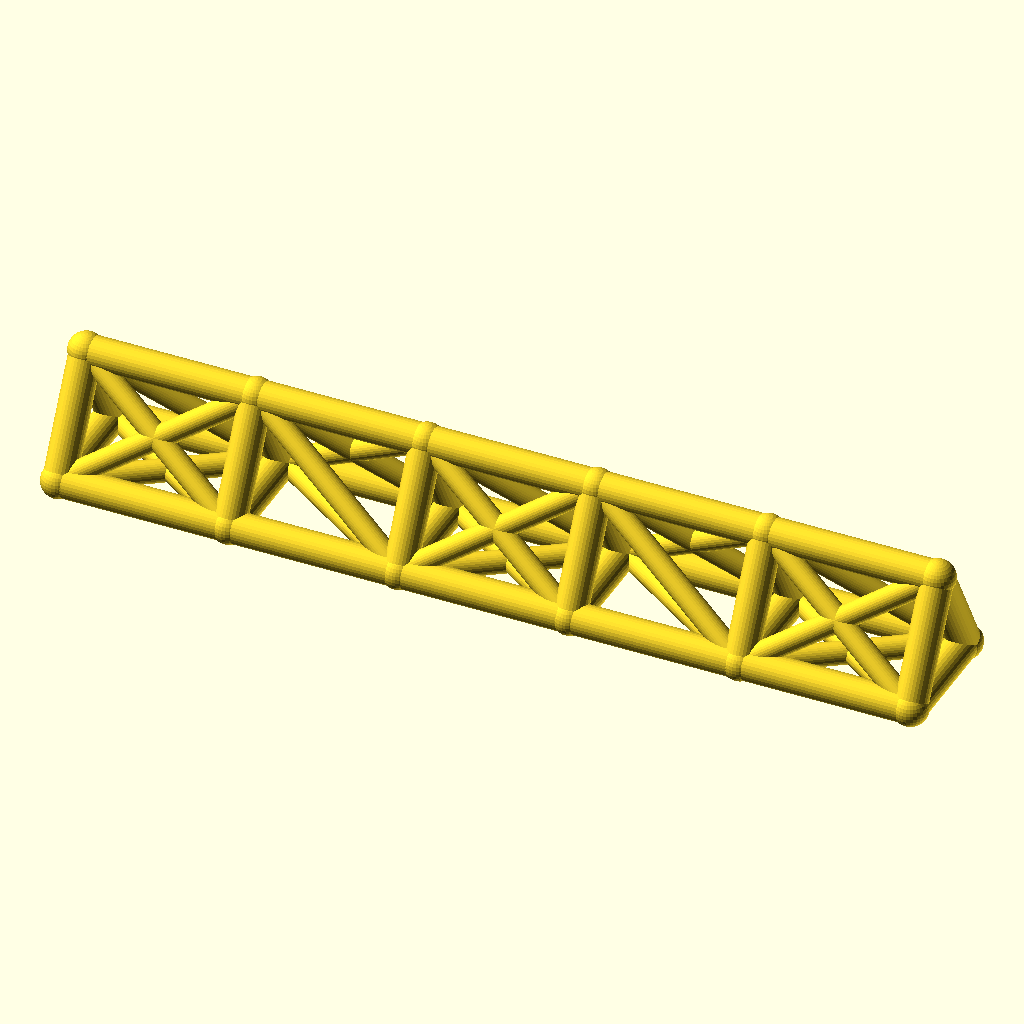
Cell 1: rendered with the file's own defaults.
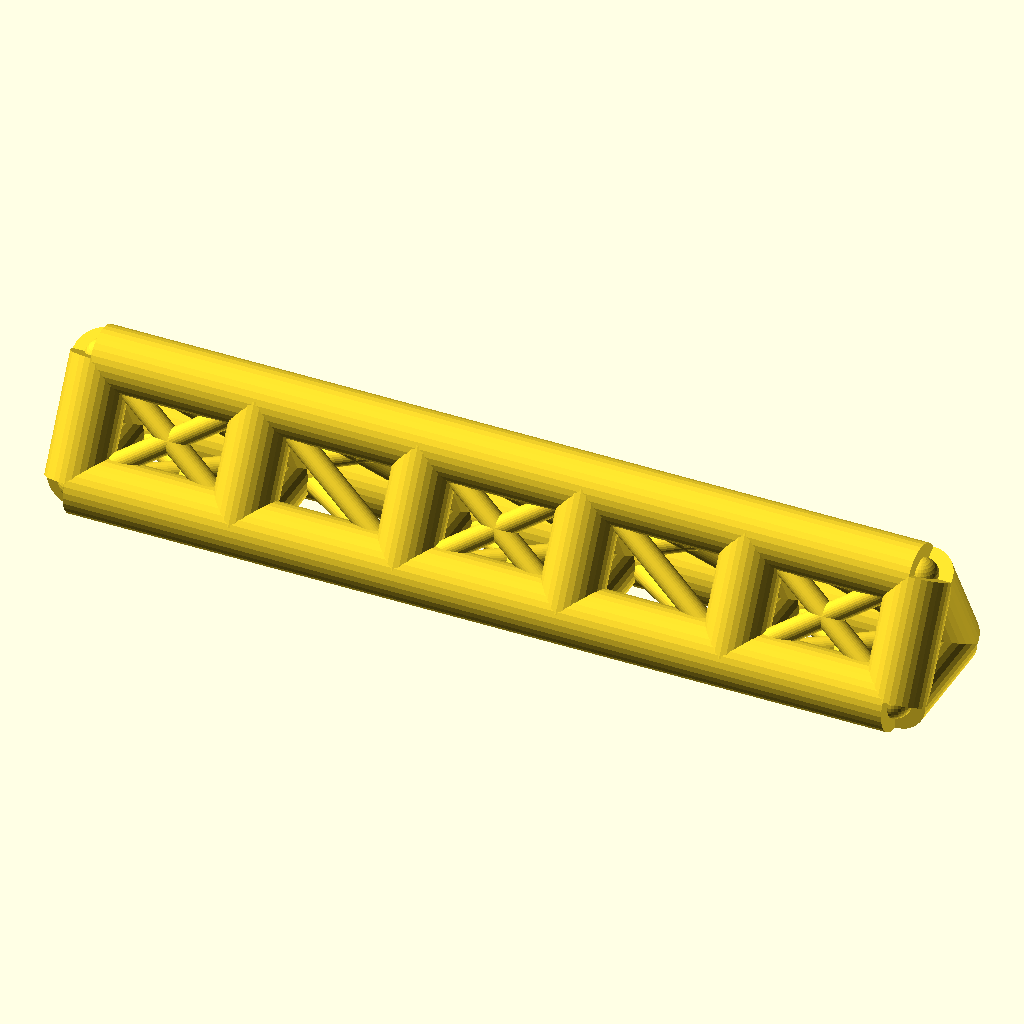
Cell 2: the same model with chord_r = 7.
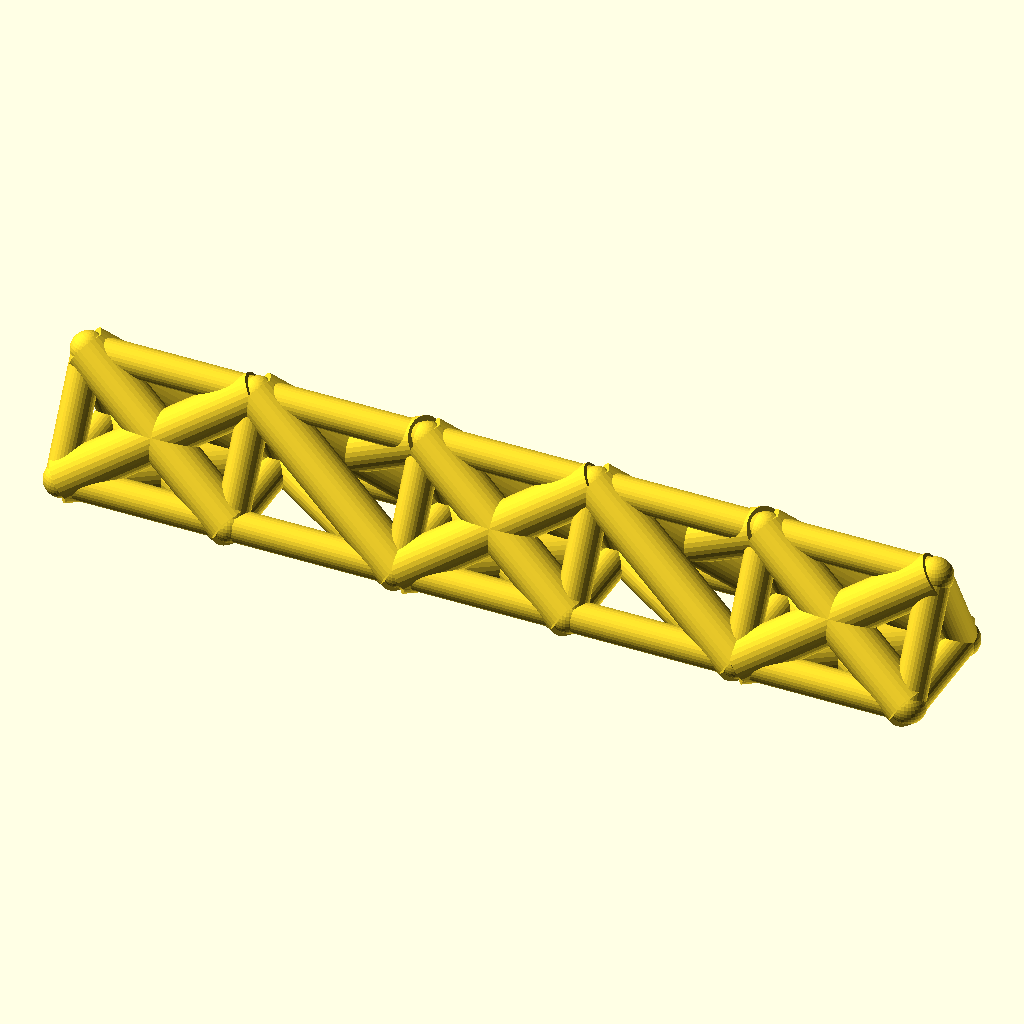
Cell 3 — web_r set to 5, the other parameters unchanged.
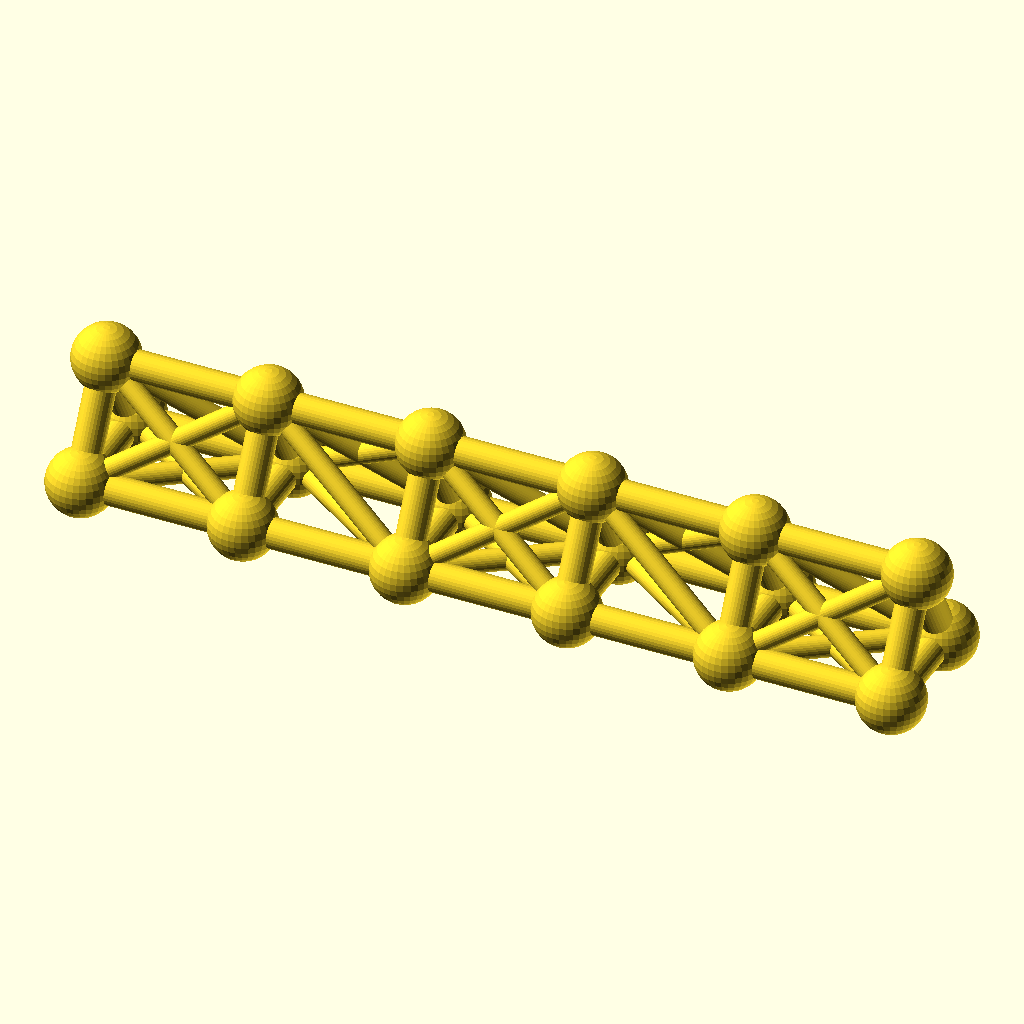
Cell 4: the same model with joint_r = 7.8.
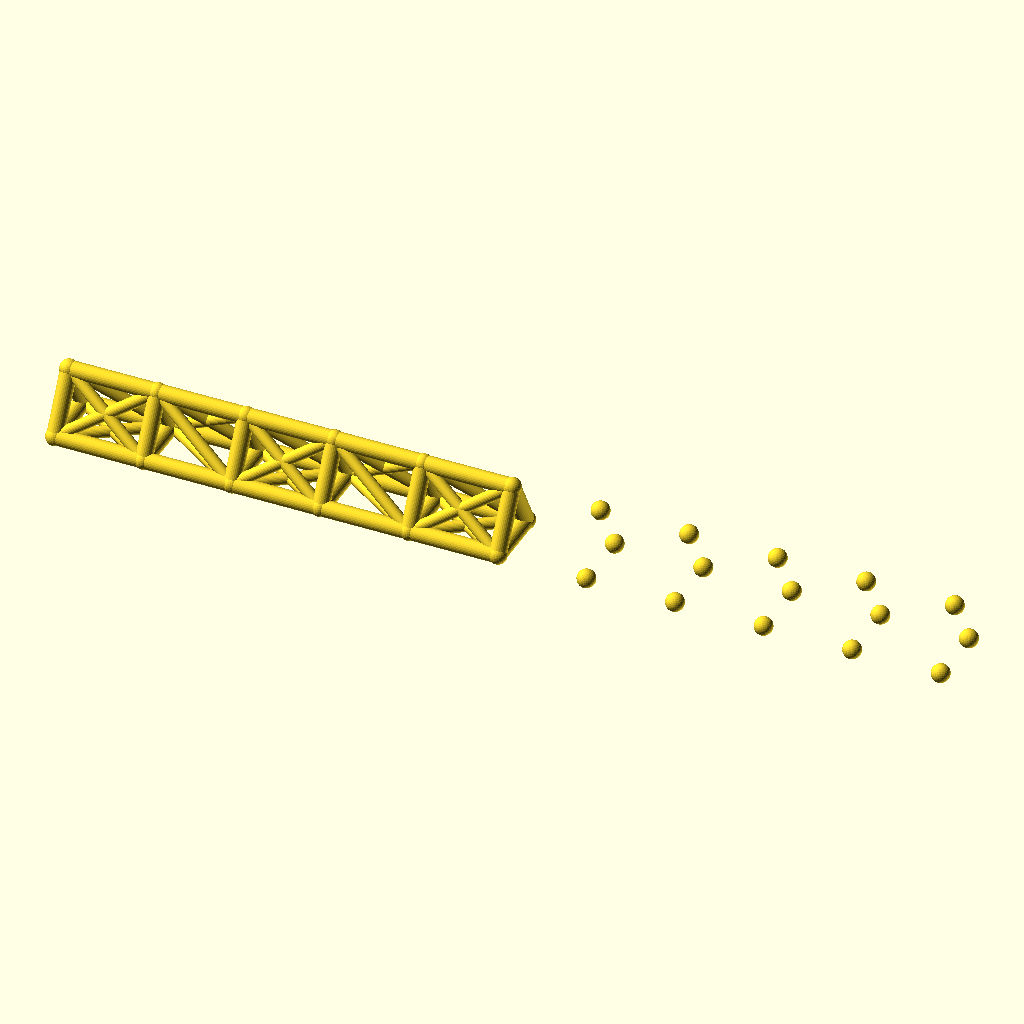
Cell 5: the same model with bays = 10.
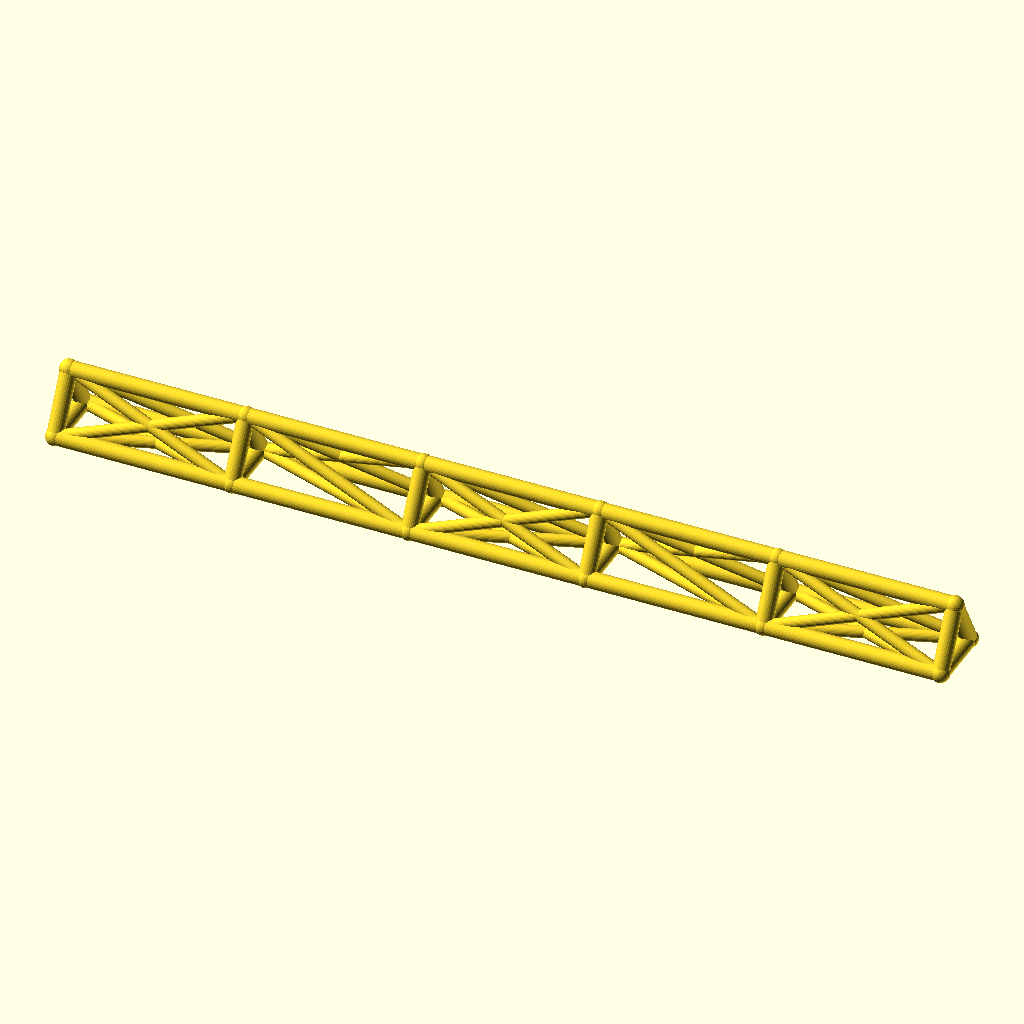
Cell 6: bay_p = 76 (everything else at default).
The same orthographic view direction (rotation 55°, 0°, 25°; colour scheme Cornfield) for every cell, with the view re-fitted per cell, so scale and position can differ between cells.
Source of the model, optional_data/data/wire2/spaceframes/scene_0236.scad:
$fn = 32;

// ----------------------------------------------------------------------
// Space frame
// ----------------------------------------------------------------------

// --- parameters (mm) ---
chord_r = 3.5;            // chord / longeron radius
web_r = 2.5;              // diagonal and strut radius
joint_r = 3.9;            // joint ball radius
bays = 5;                 // number of bays along X
bay_p = 38;               // bay length, X
girder_w = 26;            // triangle base width, Y
girder_h = 24;            // triangle height, Z

bbox_x = bays * bay_p + 2 * joint_r;  // overall X, joints included
bbox_y = girder_w + 2 * joint_r;  // overall Y, joints included
bbox_z = girder_h + 2 * joint_r;  // overall Z, joints included
chord_d = 2 * chord_r;  // chord stock diameter
web_d = 2 * web_r;  // web stock diameter
joint_d = 2 * joint_r;  // joint ball diameter
span_x = bays * bay_p;  // overall girder length
nodes = [for (i = [0 : bays], k = [0 : 2]) [i * bay_p, k == 1 ? girder_w : k == 2 ? girder_w / 2 : 0, k == 2 ? girder_h : 0]];

module member(a, b, r) {
  /* round stock from joint a to joint b, ends buried in the joint balls */
  d = b - a;
  length = norm(d);
  translate(a) rotate([0, acos(d[2] / length), atan2(d[1], d[0])])
    cylinder(h = length, r = r);
}

module joint(p, r) {
  /* ball at the joint centre, fatter than every member meeting there */
  translate(p) sphere(r = r);
}

/* members - each call is one graph edge */
member(nodes[0], nodes[3], chord_r);
member(nodes[3], nodes[6], chord_r);
member(nodes[6], nodes[9], chord_r);
member(nodes[9], nodes[12], chord_r);
member(nodes[12], nodes[15], chord_r);
member(nodes[1], nodes[4], chord_r);
member(nodes[4], nodes[7], chord_r);
member(nodes[7], nodes[10], chord_r);
member(nodes[10], nodes[13], chord_r);
member(nodes[13], nodes[16], chord_r);
member(nodes[2], nodes[5], chord_r);
member(nodes[5], nodes[8], chord_r);
member(nodes[8], nodes[11], chord_r);
member(nodes[11], nodes[14], chord_r);
member(nodes[14], nodes[17], chord_r);
member(nodes[0], nodes[1], chord_r);
member(nodes[1], nodes[2], chord_r);
member(nodes[0], nodes[2], chord_r);
member(nodes[3], nodes[4], chord_r);
member(nodes[4], nodes[5], chord_r);
member(nodes[3], nodes[5], chord_r);
member(nodes[6], nodes[7], chord_r);
member(nodes[7], nodes[8], chord_r);
member(nodes[6], nodes[8], chord_r);
member(nodes[9], nodes[10], chord_r);
member(nodes[10], nodes[11], chord_r);
member(nodes[9], nodes[11], chord_r);
member(nodes[12], nodes[13], chord_r);
member(nodes[13], nodes[14], chord_r);
member(nodes[12], nodes[14], chord_r);
member(nodes[15], nodes[16], chord_r);
member(nodes[16], nodes[17], chord_r);
member(nodes[15], nodes[17], chord_r);
member(nodes[0], nodes[4], web_r);
member(nodes[1], nodes[3], web_r);
member(nodes[2], nodes[4], web_r);
member(nodes[0], nodes[5], web_r);
member(nodes[2], nodes[3], web_r);
member(nodes[4], nodes[6], web_r);
member(nodes[4], nodes[8], web_r);
member(nodes[5], nodes[7], web_r);
member(nodes[5], nodes[6], web_r);
member(nodes[6], nodes[10], web_r);
member(nodes[7], nodes[9], web_r);
member(nodes[8], nodes[10], web_r);
member(nodes[6], nodes[11], web_r);
member(nodes[8], nodes[9], web_r);
member(nodes[10], nodes[12], web_r);
member(nodes[10], nodes[14], web_r);
member(nodes[11], nodes[13], web_r);
member(nodes[11], nodes[12], web_r);
member(nodes[12], nodes[16], web_r);
member(nodes[13], nodes[15], web_r);
member(nodes[14], nodes[16], web_r);
member(nodes[12], nodes[17], web_r);
member(nodes[14], nodes[15], web_r);

/* joint balls */
for (p = nodes) joint(p, joint_r);
Customizer parameters (derived from the source; name, type, default, range or options):
chord_r: number, default 3.5
web_r: number, default 2.5
joint_r: number, default 3.9
bays: number, default 5
bay_p: number, default 38
girder_w: number, default 26
girder_h: number, default 24
